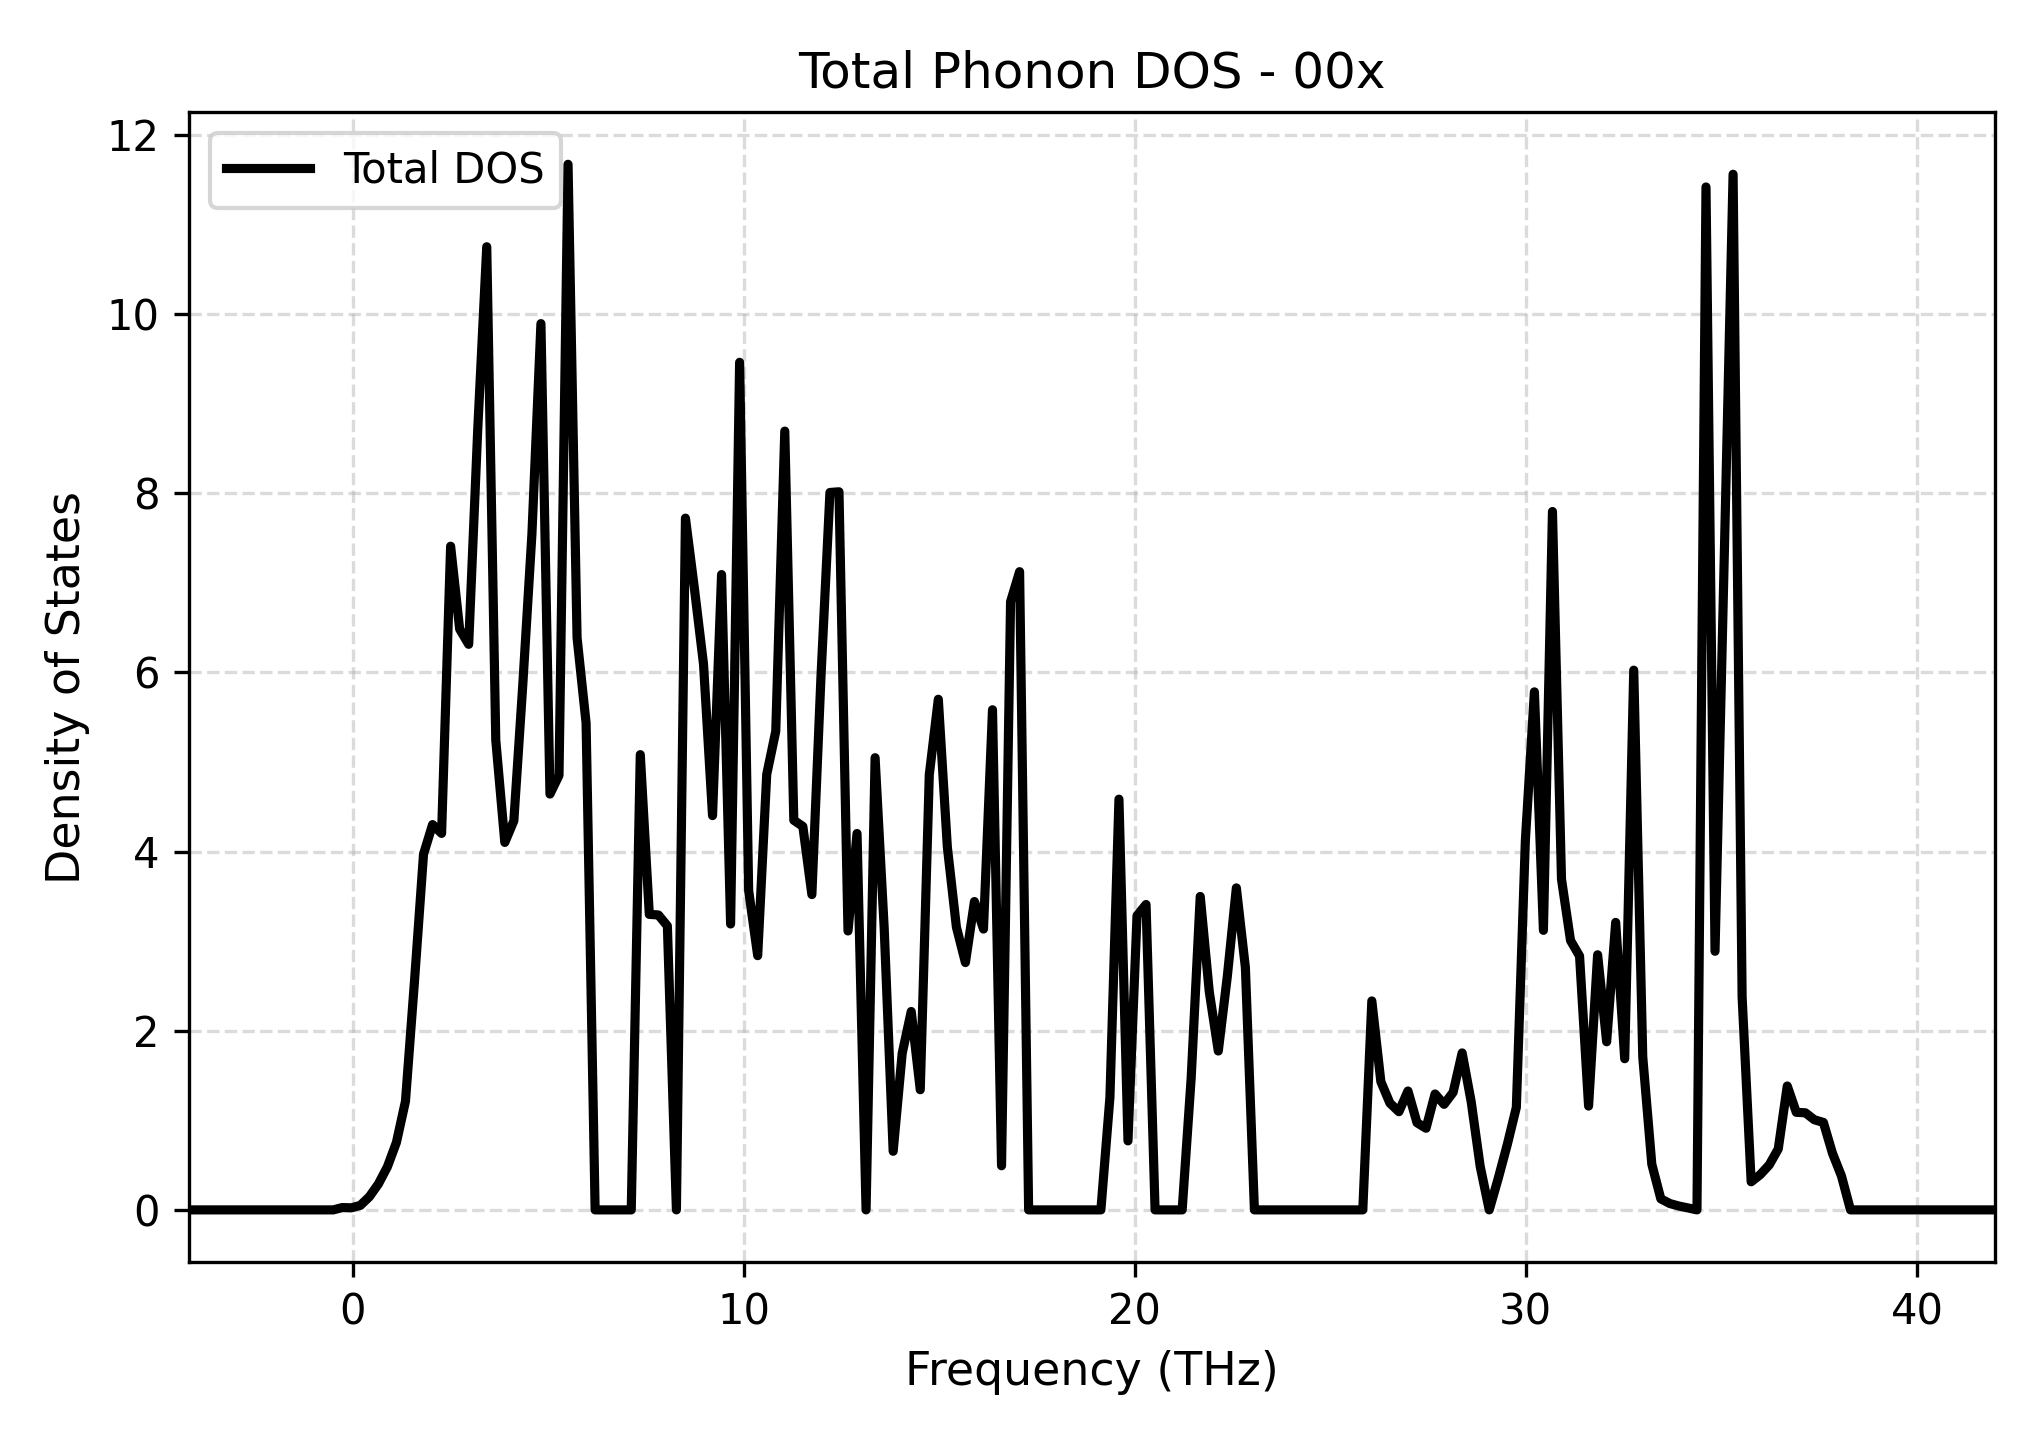

Data behind this chart, as committed beside it:
Frequency_THz, Total_DOS
-4.19, 0.0
-3.959, 0.0
-3.728, 0.0
-3.497, 0.0
-3.266, 0.0
-3.035, 0.0
-2.804, 0.0
-2.573, 0.0
-2.342, 0.0
-2.111, 0.0
-1.88, 0.0
-1.649, 0.0
-1.418, 0.0
-1.188, 0.0
-0.9566, 0.0
-0.7257, 0.0
-0.4948, 0.0
-0.2638, 0.02595
-0.03291, 0.02317
0.198, 0.04997
0.4289, 0.1465
0.6599, 0.2889
0.8908, 0.4807
1.122, 0.7534
1.353, 1.212
1.584, 2.554
1.814, 3.97
2.045, 4.3
2.276, 4.202
2.507, 7.407
2.738, 6.482
2.969, 6.312
3.2, 8.705
3.431, 10.75
3.662, 5.243
3.893, 4.101
4.124, 4.343
4.355, 5.876
4.586, 7.539
4.816, 9.892
5.047, 4.641
5.278, 4.85
5.509, 11.67
5.74, 6.387
5.971, 5.434
6.202, 0.0
6.433, 0.0
6.664, 0.0
6.895, 0.0
7.126, 0.0
7.357, 5.081
7.588, 3.298
7.818, 3.292
8.049, 3.17
8.28, 0.0
8.511, 7.721
8.742, 6.93
8.973, 6.093
9.204, 4.401
9.435, 7.091
... 141 more rows
